Run: headless pygame with SDL's dummy video driver; simulated clock (each Clock.tick advances the game by its frame time, no real sleeping); random seed 0; keys injected as events and as key.get_pressed() state; no mouse input.
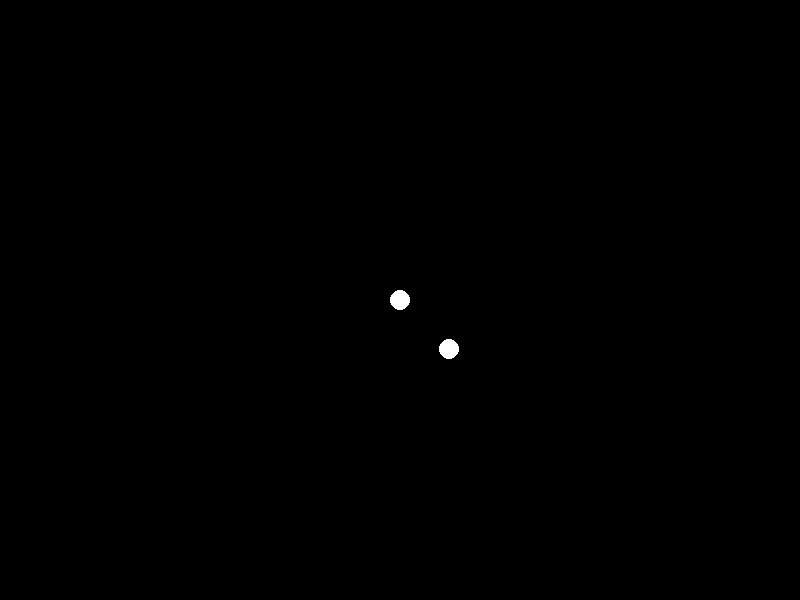
Frame 1 of 4 · flips 1–60 · no input
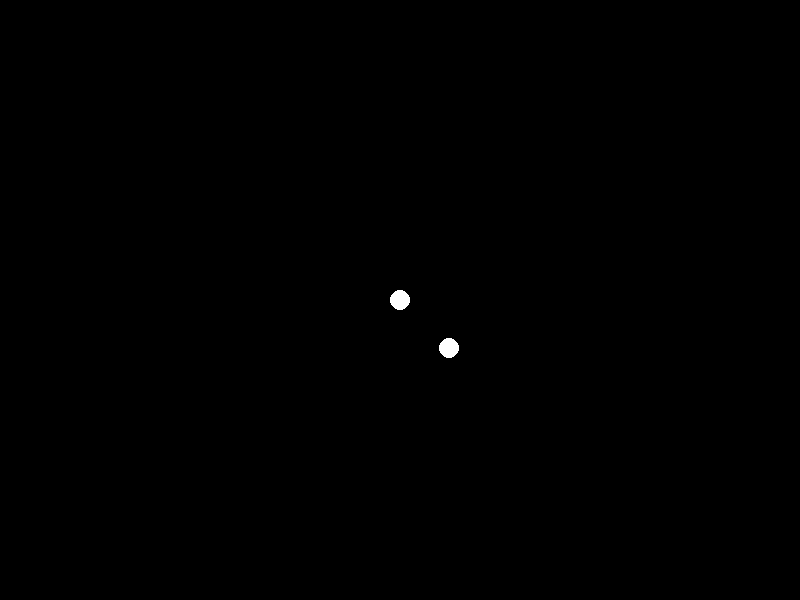
Frame 2 of 4 · flips 61–180 · tapped SPACE, RETURN · held RIGHT (→), D
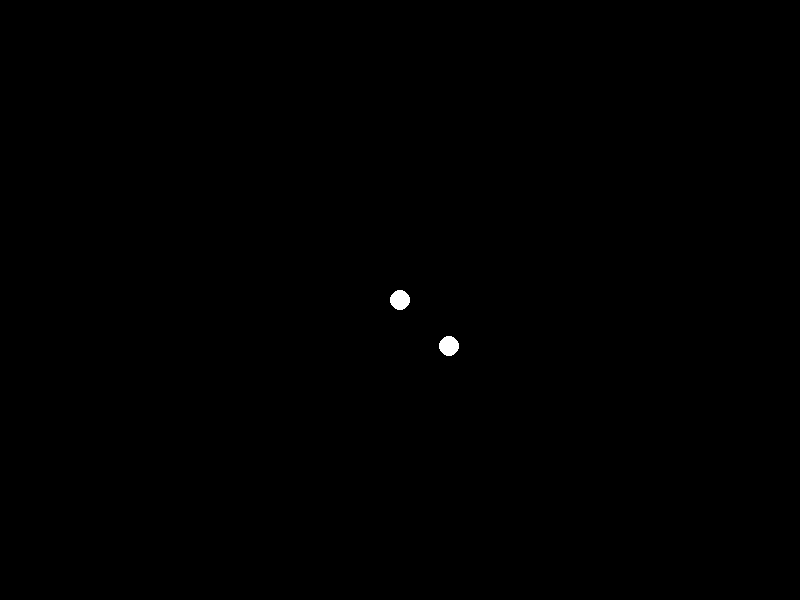
Frame 3 of 4 · flips 181–300 · held DOWN (↓), S
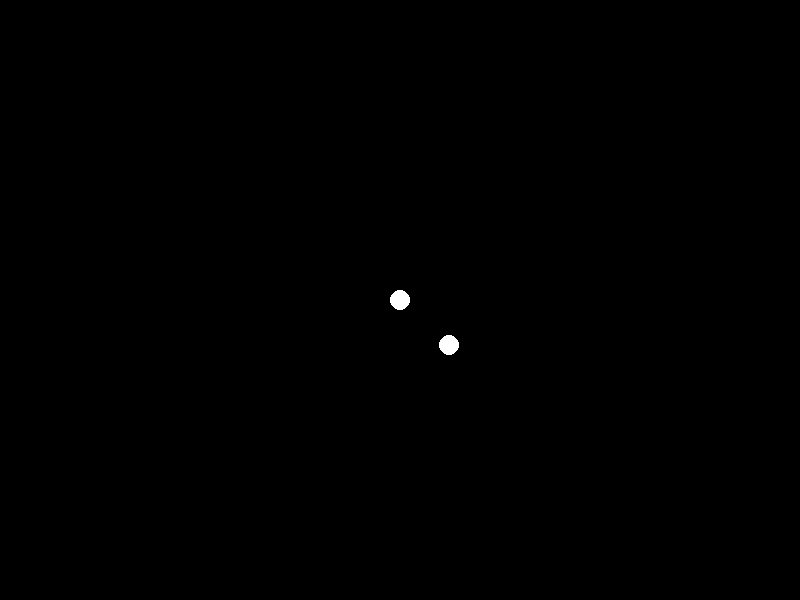
Frame 4 of 4 · flips 301–420 · held LEFT (←), A, UP (↑), W

The pygame program that drew these frames:

import pygame as pg
from math import sqrt

G = 4.30091e-3

if __name__ == "__main__":
    bodiesX = [400, 450]
    bodiesY = [300, 350]
    bodiesVX = [0, 0]
    bodiesVY = [0, -0.02]
    bodiesMass = [10, 1]

    pg.init()
    screen = pg.display.set_mode((800, 600))

    dt = 0.5

    stop = False
    while not stop:
        # SIMULATE

        bodiesAX = [0 for i in range(len(bodiesX))]
        bodiesAY = [0 for i in range(len(bodiesX))]

        for i in range(len(bodiesX)):
            for j in range(len(bodiesX)):
                if i == j:
                    continue

                diffX = bodiesX[j] - bodiesX[i]
                diffY = bodiesY[j] - bodiesY[i]

                sqrnorm = diffX * diffX + diffY * diffY
                norm = sqrt(sqrnorm)

                unitX = diffX / norm
                unitY = diffY / norm

                bodiesAX[i] += unitX * G * bodiesMass[i] * \
                    bodiesMass[j] / (norm * norm)
                bodiesAY[i] += unitY * G * bodiesMass[i] * \
                    bodiesMass[j] / (norm * norm)

        for i in range(len(bodiesX)):
            bodiesAX[i] /= bodiesMass[i]
            bodiesAX[j] /= bodiesMass[j]

        for i in range(len(bodiesX)):
            bodiesX[i] += dt * bodiesVX[i]
            bodiesY[i] += dt * bodiesVY[i]
            bodiesVX[i] += dt * bodiesAX[i]
            bodiesVY[i] += dt * bodiesAY[i]

        # DRAW
        screen.fill((0, 0, 0))

        events = pg.event.get()
        for event in events:
            if event.type == pg.QUIT:
                stop = True

        for i in range(len(bodiesX)):
            pg.draw.circle(screen, (255, 255, 255),
                           (int(bodiesX[i]), int(bodiesY[i])), 10, 0)

        pg.display.update()

    pg.display.quit()
